Photos from the image-classification dataset "mstar" in the GitHub repository Tao-ran-ju/-2026--. Its 4 classes are: BMP2 serial number 9563, BRDM-2, BTR70 serial number C71, BTR-60.

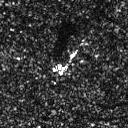
Label: BRDM-2

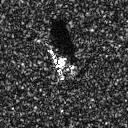
Label: BMP2 serial number 9563

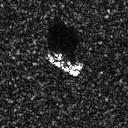
Label: BTR-60

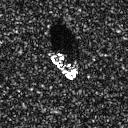
Label: BTR-60

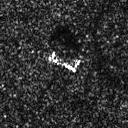
Label: BRDM-2

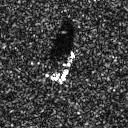
Label: BTR70 serial number C71
